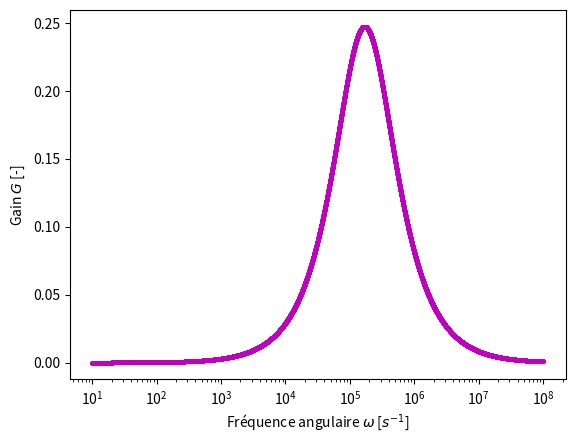

Recreate this plot in Python.
import numpy as np
import matplotlib.pyplot as plt


def gain_equation_2(omega):
    s = 1j*omega
    return np.abs(
        (135*s*10**6)/(46*10**12+546*s*10**6+1620*s**2)
    )
    # EQUATION WITHOUT j
    # return (
    #     (((-omega**2+10**9)*(-omega**2*(1+270*10**(-3))+10**9+270*10**6))/((-omega**2*(1+270*10**(-3))+10**9+270*10**6)**2
    #                                                                      +(270*10**3*omega)**2))**2
    #         +((270*10**3*omega)/((-omega**2*(1+270*10**(-3))+10**9+270*10**6)**2+(270*10**3*omega)**2))**2)**(1/2)


def gain_equation_1(omega):
    s = 1j*omega
    return np.abs(
        (s**2+10**9)/(s**2*(1+270*10**(-3))+270*10**3*s+10**9+270*10**6)
    )
    # EQUATION WITHOUT j
    # return (
    #     (((-omega**2+10**9)*(-omega**2*(1+270*10**(-3))+10**9+270*10**6))/((-omega**2*(1+270*10**(-3))+10**9+270*10**6)**2
    #                                                                      +(270*10**3*omega)**2))**2
    #         +((270*10**3*omega)/((-omega**2*(1+270*10**(-3))+10**9+270*10**6)**2+(270*10**3*omega)**2))**2)**(1/2)


def phase_equation_1(omega):
    s = 1j*omega
    return np.angle(
        (s**2+10**9)/(s**2*(1+270*10**(-3))+270*10**3*s+10**9+270*10**6)
    )
    # OLD EQUATIONS
    # return np.arctan(
    #     (((-omega**2+10**9)*(-omega**2*(1+270*10**(-3))+10**9+270*10**6))/((-omega**2*(1+270*10**(-3))+10**9+270*10**6)**2
    #                                                                      +(270*10**3*omega)**2))**2
    #         +((270*10**3*omega)/((-omega**2*(1+270*10**(-3))+10**9+270*10**6)**2+(270*10**3*omega)**2))**2)
    # return np.arctan(
    #     ((270*10**3*omega)/((-omega**2*(1+270*10**(-3))+10**9+270*10**6)**2+(270*10**3*omega)**2)) / 
    #     (((-omega**2+10**9)*(-omega**2*(1+270*10**(-3))+10**9+270*10**6))/((-omega**2*(1+270*10**(-3))+10**9+270*10**6)**2
    #                                                                      +(270*10**3*omega)**2))
    # )


def circuit_1():
    omega_space = np.logspace(1, 7, 20000, base=10)

    max_P = np.abs(((1j*10)**2+10**9)/((1j*10)**2*(1+270*10**(-3))+270*10**3*(1j*10)+10**9+270*10**6))
    line_y = 10**(-3/10)*max_P
    intersections = omega_space[np.isclose(gain_equation_1(omega_space), np.full(20000,line_y), rtol=0.0001)]
    plt.plot(intersections, [line_y, line_y], "go")
    plt.text(intersections[0]/(10**1.6), line_y+0.04, (rf"$\omega$={intersections[0]:.2e} " + r"$s^{-1}$"), fontsize=9)
    plt.text(intersections[1]*(10**0.2), line_y-0.04, (rf"$\omega$={intersections[1]:.2e} " + r"$s^{-1}$"), fontsize=9)

    plt.plot(omega_space, gain_equation_1(omega_space), "mo", markersize=2)
    plt.plot([10,10**7], [line_y, line_y], "b-")
    plt.xlabel(r"Fréquence angulaire $\omega$ [$s^{-1}$]")
    plt.ylabel(r"Gain $G$ [-]")
    plt.xscale("log")
    plt.show()

    plt.plot(omega_space, phase_equation_1(omega_space), "mo", markersize=2)
    plt.xlabel(r"Fréquence angulaire $\omega$ [$s^{-1}$]")
    plt.ylabel(r"Phase $\varphi(\omega)$ [-]")
    plt.xscale("log")
    plt.show()


def circuit_2():
    omega_space = np.logspace(1, 8, 20000, base=10)

    # max_P = np.abs(((1j*10)**2+10**9)/((1j*10)**2*(1+270*10**(-3))+270*10**3*(1j*10)+10**9+270*10**6))
    # line_y = 10**(-3/10)*max_P
    # intersections = omega_space[np.isclose(gain_equation_2(omega_space), np.full(20000,line_y), rtol=0.0001)]
    # plt.plot(intersections, [line_y, line_y], "go")
    # plt.text(intersections[0]/(10**1.6), line_y+0.04, (rf"$\omega$={intersections[0]:.2e} " + r"$s^{-1}$"), fontsize=9)
    # plt.text(intersections[1]*(10**0.2), line_y-0.04, (rf"$\omega$={intersections[1]:.2e} " + r"$s^{-1}$"), fontsize=9)

    plt.plot(omega_space, gain_equation_2(omega_space), "mo", markersize=2)
    # plt.plot([10,10**7], [line_y, line_y], "b-")
    plt.xlabel(r"Fréquence angulaire $\omega$ [$s^{-1}$]")
    plt.ylabel(r"Gain $G$ [-]")
    plt.xscale("log")
    plt.show()


circuit_2()
# circuit_1()
